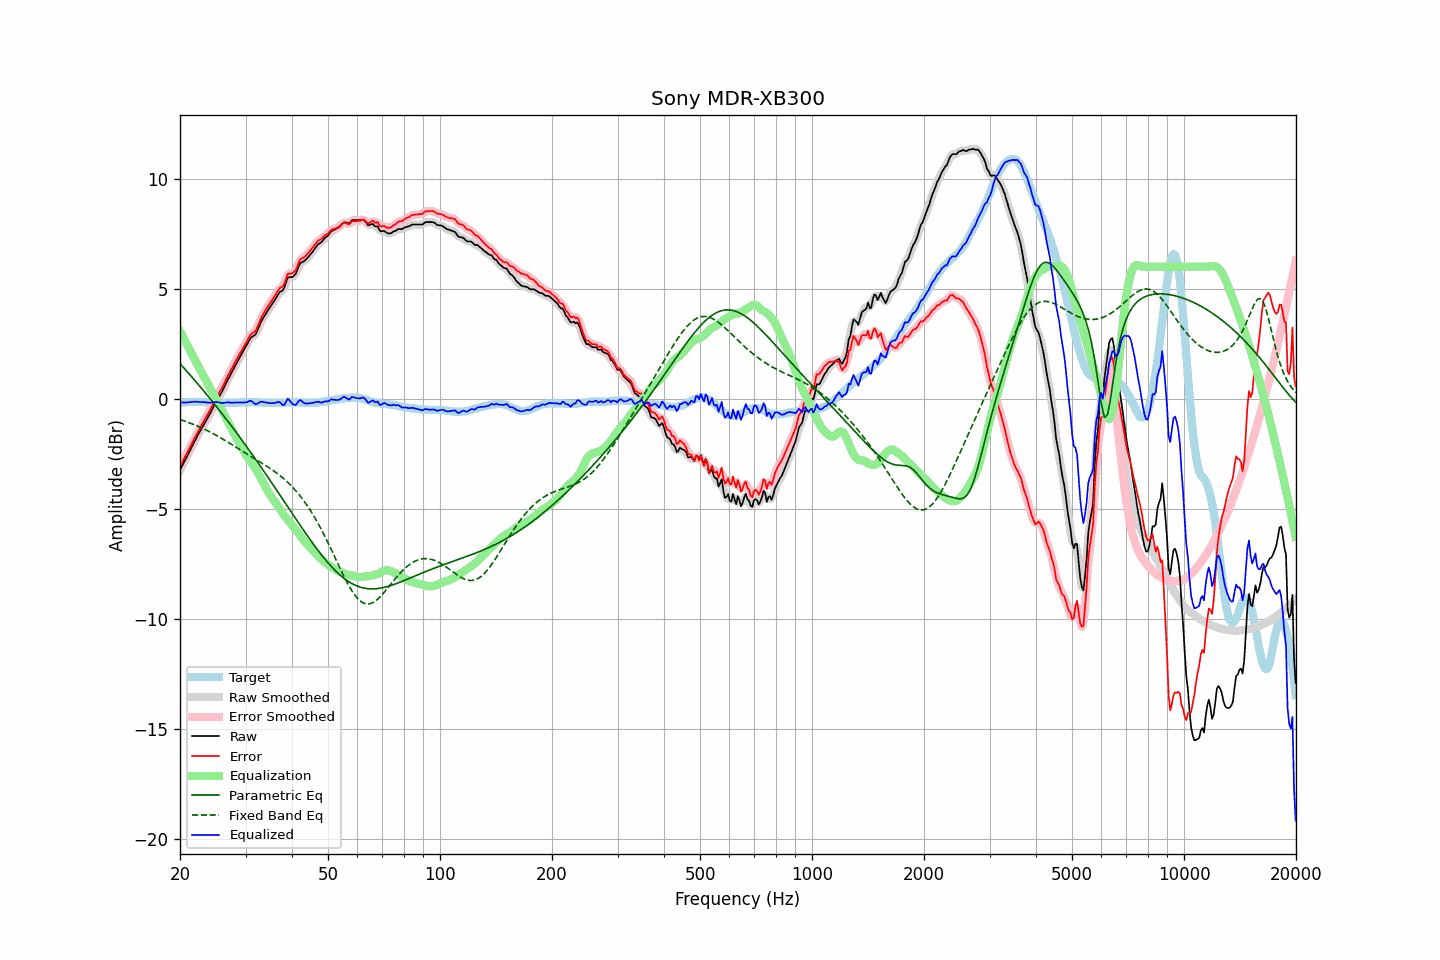

The table this chart was drawn from, first rows:
frequency, raw, error, smoothed, error_smoothed, equalization, parametric_eq, fixed_band_eq, equalized_raw, equalized_smoothed, target
20.00, -3.24, -3.05, -3.23, -3.05, 3.06, 1.60, -0.94, -0.17, -0.17, -0.18
20.20, -3.10, -2.92, -3.10, -2.92, 2.92, 1.51, -0.97, -0.17, -0.17, -0.17
20.40, -2.95, -2.79, -2.96, -2.79, 2.79, 1.43, -0.99, -0.17, -0.17, -0.16
20.61, -2.82, -2.65, -2.82, -2.66, 2.65, 1.35, -1.02, -0.17, -0.17, -0.16
20.81, -2.67, -2.52, -2.68, -2.52, 2.51, 1.27, -1.04, -0.16, -0.17, -0.15
21.02, -2.54, -2.38, -2.53, -2.38, 2.37, 1.19, -1.07, -0.17, -0.16, -0.15
21.23, -2.39, -2.24, -2.38, -2.24, 2.23, 1.11, -1.10, -0.15, -0.15, -0.14
21.44, -2.23, -2.09, -2.24, -2.09, 2.09, 1.02, -1.13, -0.14, -0.15, -0.14
21.66, -2.09, -1.94, -2.09, -1.94, 1.95, 0.94, -1.15, -0.14, -0.14, -0.14
21.87, -1.94, -1.80, -1.94, -1.80, 1.81, 0.85, -1.18, -0.14, -0.13, -0.14
22.09, -1.79, -1.66, -1.80, -1.66, 1.67, 0.77, -1.21, -0.13, -0.13, -0.13
22.31, -1.66, -1.53, -1.66, -1.53, 1.53, 0.68, -1.24, -0.14, -0.14, -0.13
22.54, -1.54, -1.39, -1.53, -1.39, 1.39, 0.60, -1.28, -0.15, -0.14, -0.14
22.76, -1.40, -1.25, -1.40, -1.26, 1.26, 0.51, -1.31, -0.15, -0.15, -0.15
22.99, -1.28, -1.12, -1.28, -1.12, 1.13, 0.42, -1.34, -0.15, -0.15, -0.15
23.22, -1.15, -0.99, -1.15, -0.99, 1.00, 0.34, -1.38, -0.15, -0.15, -0.15
23.45, -1.02, -0.86, -1.02, -0.86, 0.86, 0.25, -1.41, -0.16, -0.16, -0.16
23.69, -0.90, -0.73, -0.90, -0.74, 0.73, 0.16, -1.45, -0.17, -0.17, -0.16
23.92, -0.77, -0.61, -0.77, -0.60, 0.59, 0.07, -1.48, -0.18, -0.18, -0.16
24.16, -0.63, -0.47, -0.63, -0.47, 0.46, -0.02, -1.52, -0.18, -0.18, -0.16
24.40, -0.48, -0.32, -0.49, -0.32, 0.32, -0.11, -1.56, -0.16, -0.17, -0.16
24.65, -0.35, -0.18, -0.34, -0.18, 0.18, -0.20, -1.60, -0.16, -0.16, -0.16
24.89, -0.19, -0.03, -0.20, -0.03, 0.05, -0.29, -1.64, -0.14, -0.15, -0.16
25.14, -0.06, 0.10, -0.06, 0.10, -0.09, -0.38, -1.68, -0.15, -0.15, -0.16
25.39, 0.07, 0.24, 0.06, 0.23, -0.23, -0.48, -1.72, -0.16, -0.17, -0.17
25.65, 0.18, 0.36, 0.18, 0.36, -0.37, -0.57, -1.76, -0.18, -0.18, -0.17
25.91, 0.30, 0.48, 0.31, 0.49, -0.50, -0.66, -1.80, -0.20, -0.19, -0.17
26.16, 0.46, 0.63, 0.45, 0.63, -0.64, -0.76, -1.85, -0.18, -0.19, -0.17
26.43, 0.60, 0.78, 0.60, 0.78, -0.78, -0.85, -1.89, -0.18, -0.18, -0.17
26.69, 0.75, 0.93, 0.75, 0.93, -0.92, -0.95, -1.93, -0.17, -0.17, -0.17
26.96, 0.90, 1.08, 0.90, 1.07, -1.06, -1.04, -1.98, -0.16, -0.17, -0.17
27.23, 1.03, 1.21, 1.04, 1.21, -1.21, -1.14, -2.02, -0.17, -0.17, -0.17
27.50, 1.17, 1.35, 1.18, 1.35, -1.35, -1.23, -2.07, -0.18, -0.17, -0.17
27.77, 1.32, 1.49, 1.31, 1.49, -1.49, -1.33, -2.11, -0.17, -0.18, -0.17
28.05, 1.46, 1.63, 1.45, 1.63, -1.63, -1.43, -2.16, -0.17, -0.17, -0.17
28.33, 1.59, 1.76, 1.59, 1.76, -1.76, -1.53, -2.20, -0.17, -0.17, -0.17
28.62, 1.72, 1.90, 1.72, 1.89, -1.89, -1.63, -2.25, -0.17, -0.17, -0.17
28.90, 1.86, 2.02, 1.86, 2.03, -2.03, -1.73, -2.30, -0.17, -0.17, -0.16
29.19, 1.99, 2.16, 1.99, 2.16, -2.16, -1.83, -2.34, -0.17, -0.17, -0.16
29.48, 2.13, 2.29, 2.12, 2.28, -2.30, -1.93, -2.39, -0.17, -0.17, -0.16
29.78, 2.25, 2.41, 2.25, 2.41, -2.43, -2.03, -2.43, -0.17, -0.17, -0.15
30.08, 2.38, 2.54, 2.38, 2.54, -2.54, -2.13, -2.48, -0.16, -0.16, -0.15
30.38, 2.51, 2.67, 2.52, 2.67, -2.65, -2.23, -2.52, -0.14, -0.13, -0.15
30.68, 2.64, 2.80, 2.65, 2.80, -2.75, -2.33, -2.57, -0.11, -0.11, -0.15
30.99, 2.77, 2.93, 2.75, 2.91, -2.85, -2.43, -2.61, -0.08, -0.10, -0.15
31.30, 2.82, 2.98, 2.82, 2.97, -2.96, -2.54, -2.66, -0.13, -0.14, -0.15
31.61, 2.87, 3.03, 2.88, 3.03, -3.06, -2.64, -2.70, -0.19, -0.19, -0.15
31.93, 2.92, 3.08, 2.95, 3.11, -3.18, -2.75, -2.75, -0.26, -0.23, -0.15
32.24, 3.08, 3.24, 3.08, 3.24, -3.30, -2.85, -2.79, -0.22, -0.22, -0.16
32.57, 3.24, 3.41, 3.24, 3.41, -3.43, -2.96, -2.84, -0.18, -0.18, -0.16
32.89, 3.43, 3.59, 3.41, 3.58, -3.56, -3.06, -2.88, -0.14, -0.15, -0.16
33.22, 3.58, 3.75, 3.57, 3.74, -3.70, -3.17, -2.93, -0.13, -0.14, -0.17
33.55, 3.70, 3.87, 3.70, 3.88, -3.85, -3.27, -2.97, -0.15, -0.14, -0.17
33.89, 3.82, 4.01, 3.82, 4.01, -3.99, -3.38, -3.02, -0.16, -0.16, -0.18
34.23, 3.94, 4.13, 3.94, 4.12, -4.12, -3.49, -3.06, -0.18, -0.18, -0.18
34.57, 4.05, 4.24, 4.06, 4.24, -4.24, -3.59, -3.11, -0.19, -0.19, -0.18
34.92, 4.16, 4.35, 4.17, 4.35, -4.36, -3.70, -3.16, -0.20, -0.20, -0.18
35.27, 4.27, 4.46, 4.27, 4.46, -4.47, -3.81, -3.21, -0.20, -0.20, -0.18
35.62, 4.38, 4.57, 4.38, 4.56, -4.58, -3.92, -3.26, -0.19, -0.20, -0.18
35.97, 4.49, 4.67, 4.49, 4.68, -4.67, -4.03, -3.31, -0.19, -0.18, -0.18
... 635 more rows
